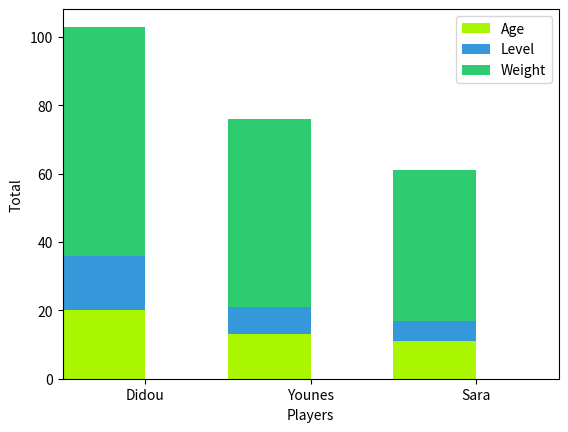

Write the Python code that produced this figure.
import matplotlib.pyplot as plt

data = {
	'Players': 	['Didou', 'Younes', 'Sara'],
	'Age'	:	[20, 13, 11],
	'Level' : 	[16, 8, 6],
	'Weight':	[67, 55, 44] 
}

figure = plt.figure('Stacked bar')
ax = figure.add_subplot(1,1,1)

bar_width = 0.5
bars = [i+1 for i in range(len(data['Players']))]
ticks = [i + (bar_width/2) for i in bars]
ax.bar(bars, data['Age'], width = bar_width, color= '#AAF600', label= 'Age')
ax.bar(bars, data['Level'], width = bar_width, bottom = data['Age'], label = 'Level', color= "#3498db")
ax.bar(bars, data['Weight'], width = bar_width, bottom = [i + j for i, j in zip(data['Age'], data['Level'])], label= 'Weight', color= '#2ecc71')

ax.set_xlabel('Players')
ax.set_ylabel('Total')

plt.xlim([min(ticks) - bar_width, max(ticks) + bar_width])
plt.legend(loc = 'upper right')
plt.xticks(ticks, data['Players'])
plt.show()